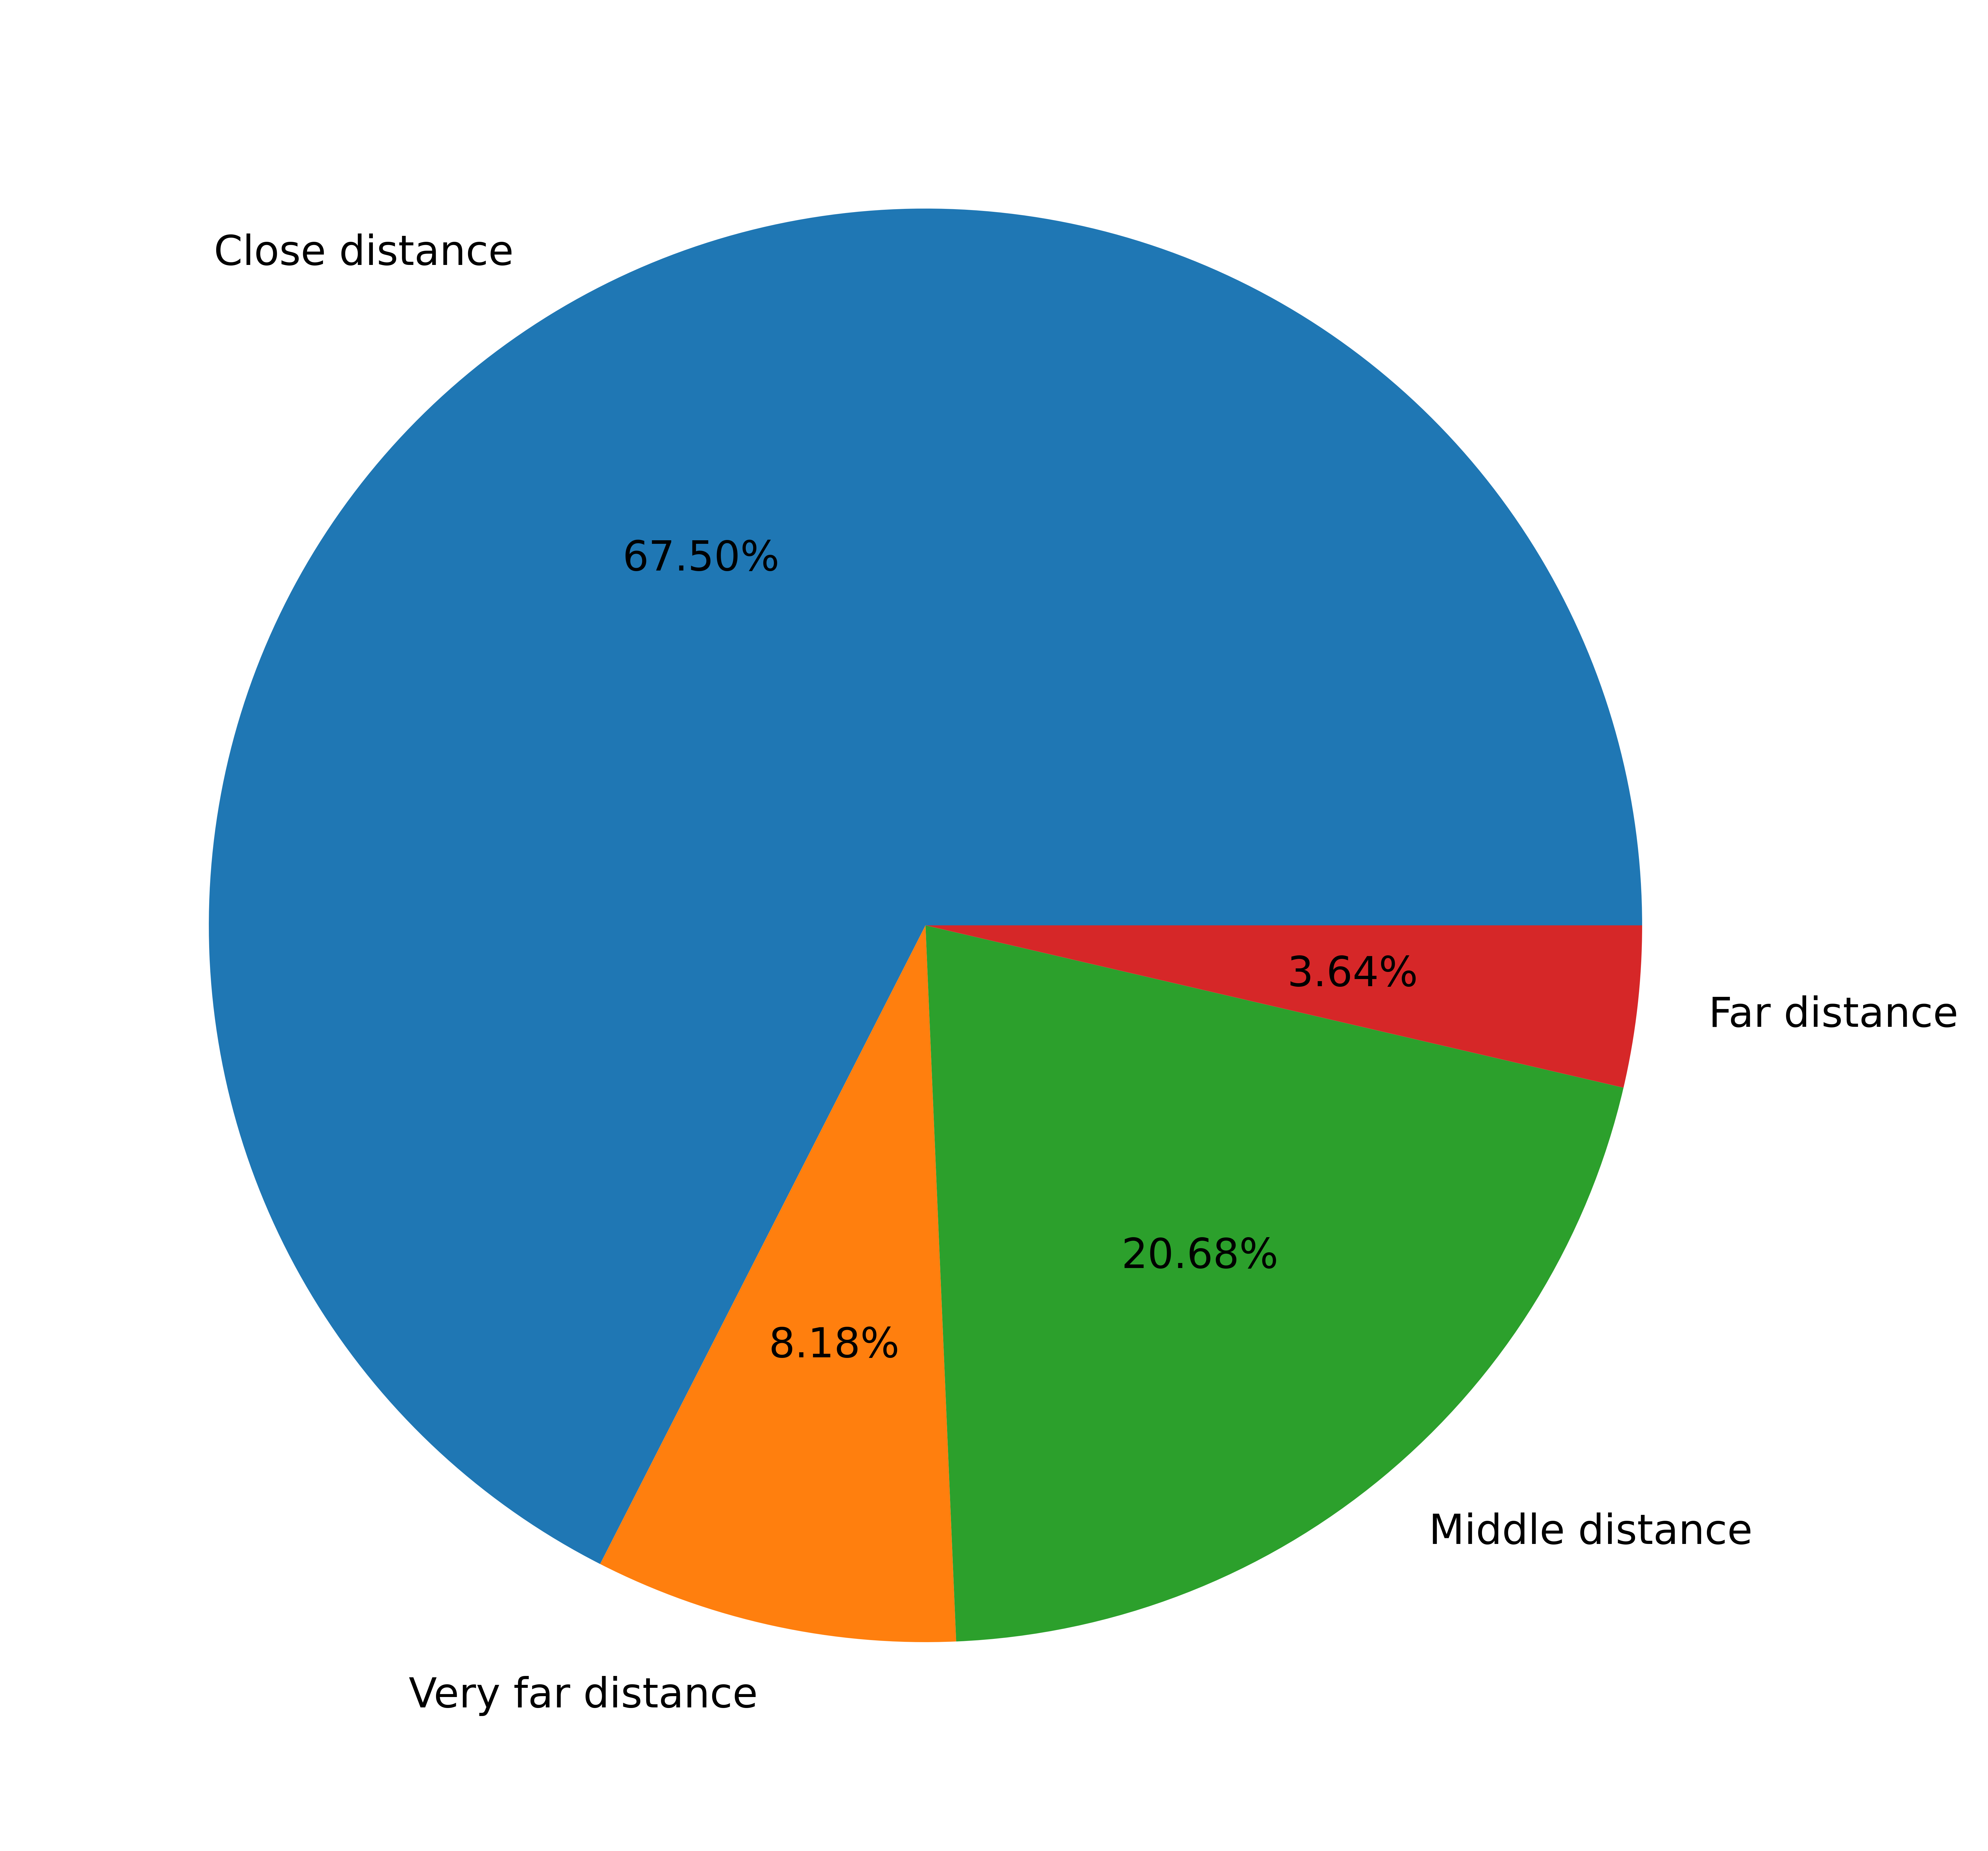

Reproduce this figure in Python.
# -*- coding: utf-8 -*-
"""
Title: graph made for the distance 
Date: 2023-04-28
Author: Shijie Niu
Discription:
    This program will output the graph of the percentage of each distance groups
List of functions:
    No function
List of 'non-standard' modules:
    No non-standard modules in this program.
Procedure:
    1. Read the lines in the file.
    2. choose the distance record 
    3. filter the record
    4. make the graph
Usage: python fig4.py comparing.txt
"""
import matplotlib.pyplot as plt #plt to make the graph
import sys #import sys
import os

close_file=sys.argv[1] 
#%%

if os.path.isfile(close_file) == False: # if the path of file is not contain in the folder
    print('Please check the file names') #print 'Please check the file names'
    sys.exit() #stop the script
#%%
f1=open(close_file,'r')#open file
'''
f1=open('comparing.txt','r')
'''
distance=[] #make a list to store the distance data
for line in f1: #a loop to read each line in file
    if line.startswith('Population')==False: #don't read the header line
        record_list=line.replace('\n', '').split('\t') #make a list for each line and remove the '\n'
    
        distance.append(record_list[2]) #store the distance data in the list
close=0 #creat a count variable for the close group
middle=0 #creat a count variable for the middle group
far=0 #creat a count variable for the far group
very_far=0 #creat a count variable for the very far group
for distance_in_each_record in distance: # a loop read each element in the distance list
    if float(distance_in_each_record)<=2000: # distance<=2000
        close+=1 #close count plus one
    elif float(distance_in_each_record)>2000 and float(distance_in_each_record)<=5000: # 2000<distance<=5000
        middle+=1 #middle count plus one
    elif float(distance_in_each_record)>5000 and float(distance_in_each_record)<=10000: # 5000<distance<=10000
        far+=1 #far count plus one
    else: #else
        very_far+=1 #very far count plus one
X=[close,very_far,middle,far] #make a list to store the four different counts
labels=['Close distance','Very far distance','Middle distance','Far distance'] #make a list to store the labels in the graph
plt.figure(figsize=(10,8),dpi=1000) #set the parameters of graph
plt.pie(X, labels=labels, autopct='%1.2f%%') #make pie graph
plt.savefig('fig4.png',bbox_inches='tight', pad_inches=0.1, dpi=1000) #save the pie graph
#print(close, middle,far,very_far)